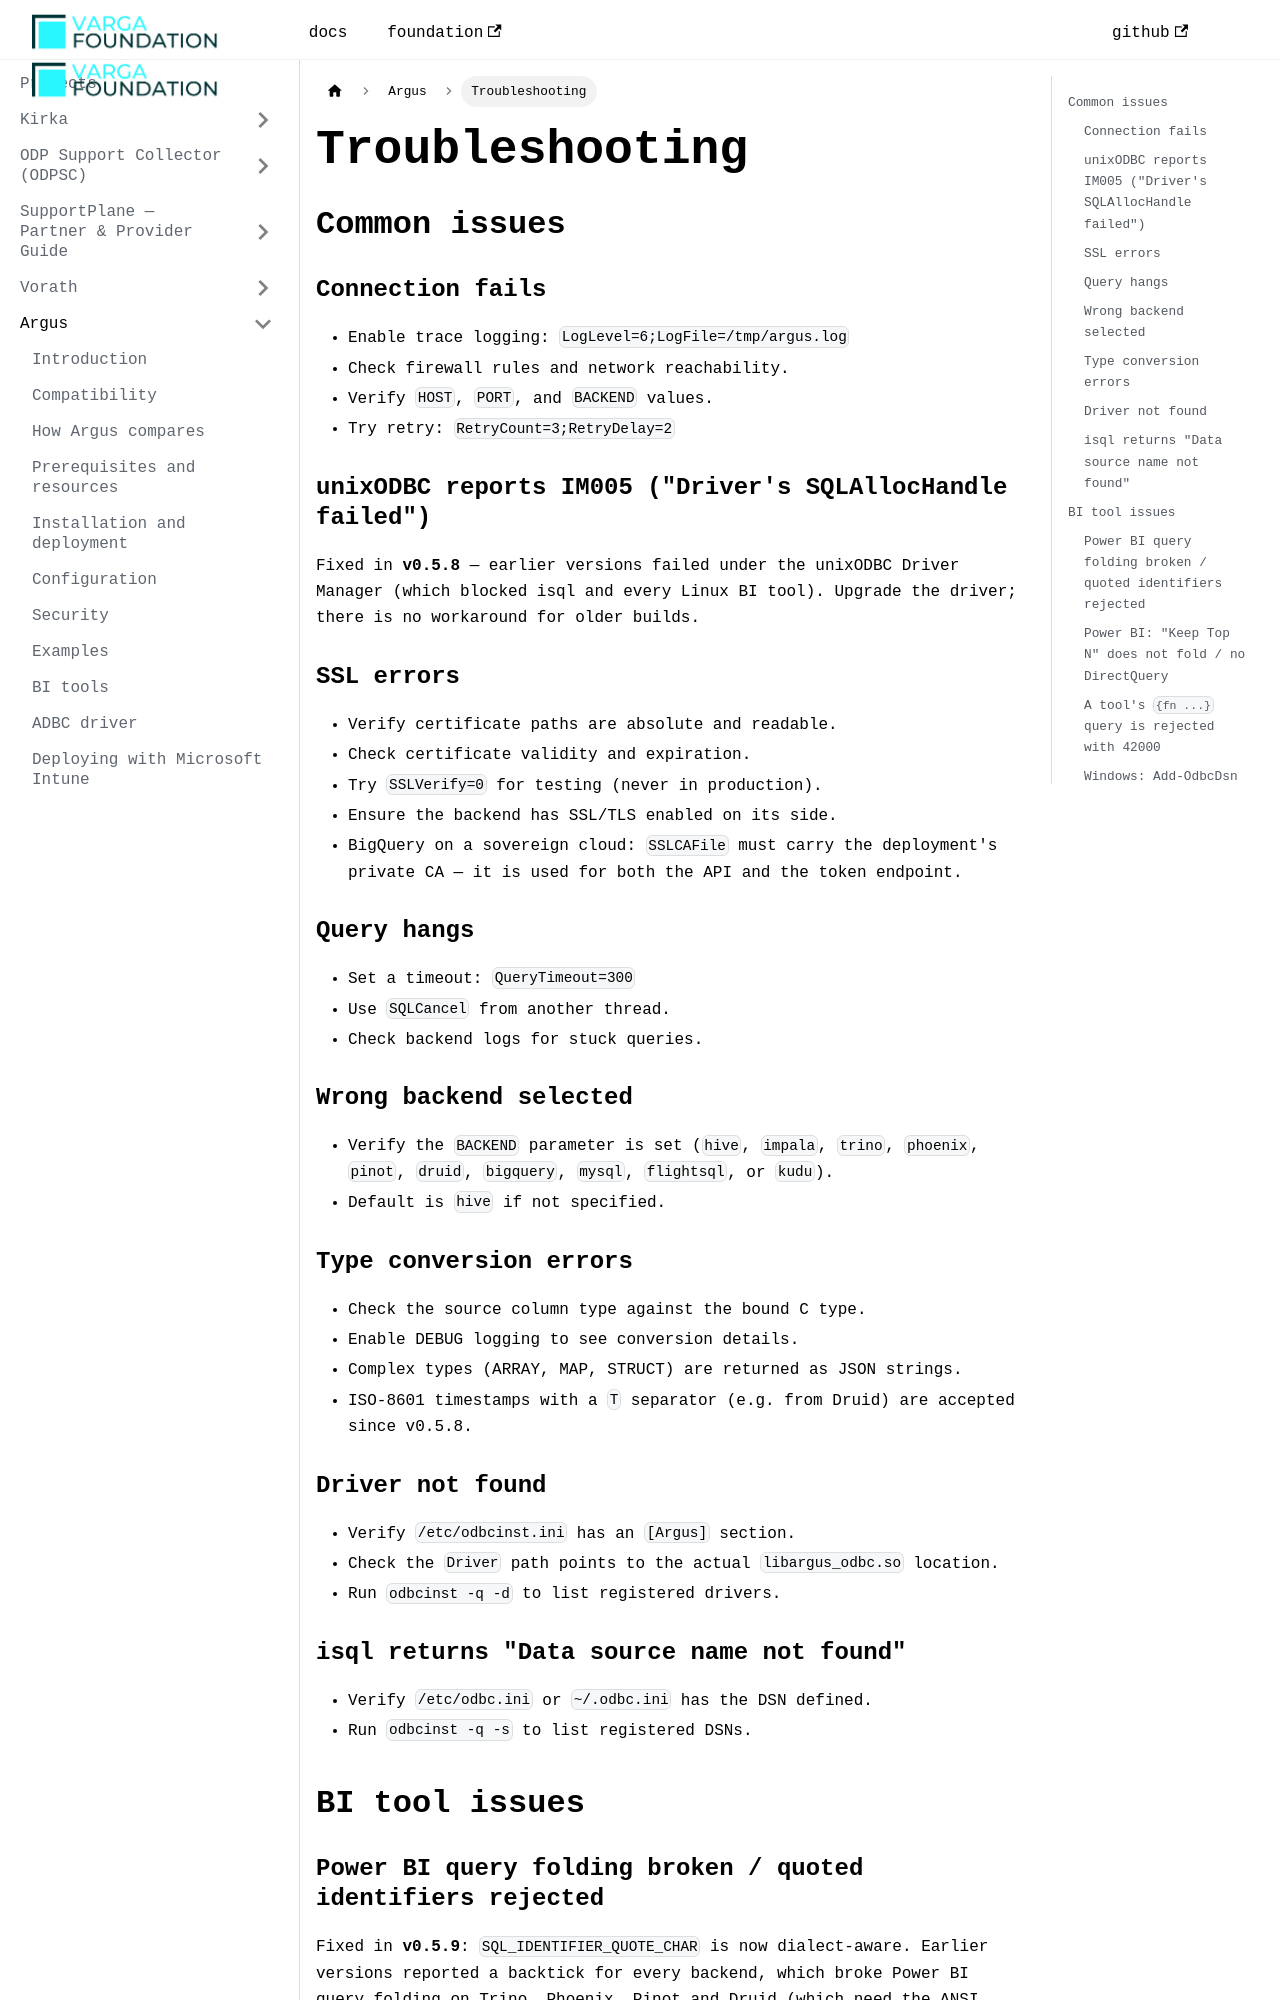

repository: VargaFoundation/docs · page: argus/troubleshooting/index.html · generator: docusaurus

---
id: troubleshooting
title: Troubleshooting
sidebar_position: 13
---

## Common issues

### Connection fails

- Enable trace logging: `LogLevel=6;LogFile=/tmp/argus.log`
- Check firewall rules and network reachability.
- Verify `HOST`, `PORT`, and `BACKEND` values.
- Try retry: `RetryCount=3;RetryDelay=2`

### unixODBC reports IM005 ("Driver's SQLAllocHandle failed")

Fixed in **v0.5.8** — earlier versions failed under the unixODBC Driver Manager (which blocked isql and every Linux BI tool). Upgrade the driver; there is no workaround for older builds.

### SSL errors

- Verify certificate paths are absolute and readable.
- Check certificate validity and expiration.
- Try `SSLVerify=0` for testing (never in production).
- Ensure the backend has SSL/TLS enabled on its side.
- BigQuery on a sovereign cloud: `SSLCAFile` must carry the deployment's private CA — it is used for both the API and the token endpoint.

### Query hangs

- Set a timeout: `QueryTimeout=300`
- Use `SQLCancel` from another thread.
- Check backend logs for stuck queries.

### Wrong backend selected

- Verify the `BACKEND` parameter is set (`hive`, `impala`, `trino`, `phoenix`, `pinot`, `druid`, `bigquery`, `mysql`, `flightsql`, or `kudu`).
- Default is `hive` if not specified.

### Type conversion errors

- Check the source column type against the bound C type.
- Enable DEBUG logging to see conversion details.
- Complex types (ARRAY, MAP, STRUCT) are returned as JSON strings.
- ISO-8601 timestamps with a `T` separator (e.g. from Druid) are accepted since v0.5.8.

### Driver not found

- Verify `/etc/odbcinst.ini` has an `[Argus]` section.
- Check the `Driver` path points to the actual `libargus_odbc.so` location.
- Run `odbcinst -q -d` to list registered drivers.

### isql returns "Data source name not found"

- Verify `/etc/odbc.ini` or `~/.odbc.ini` has the DSN defined.
- Run `odbcinst -q -s` to list registered DSNs.

## BI tool issues

### Power BI query folding broken / quoted identifiers rejected

Fixed in **v0.5.9**: `SQL_IDENTIFIER_QUOTE_CHAR` is now dialect-aware. Earlier versions reported a backtick for every backend, which broke Power BI query folding on Trino, Phoenix, Pinot and Druid (which need the ANSI double-quote). Upgrade the driver.
